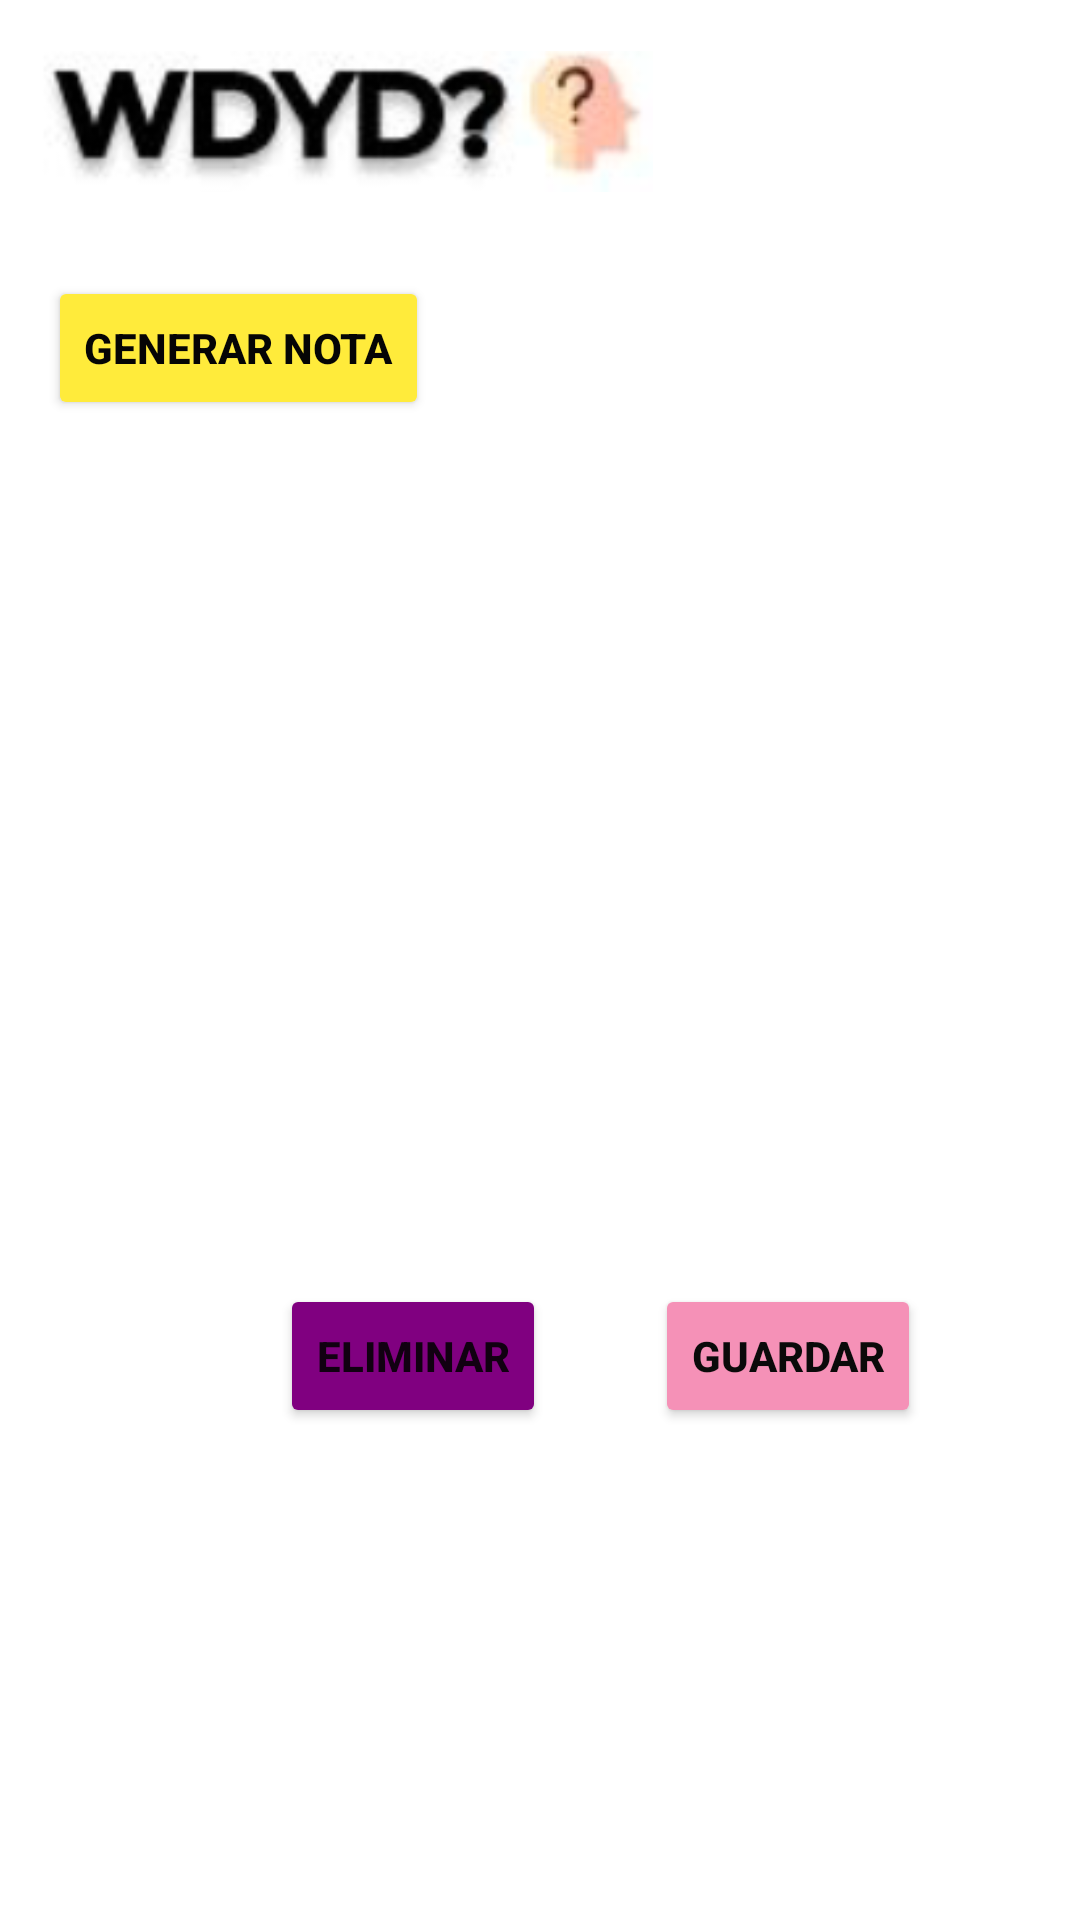

Layout XML and referenced resources for this Android screen:
<!-- AndroidManifest.xml: activity theme AppTheme -->
<!-- res/layout/activity_main.xml -->
<?xml version="1.0" encoding="utf-8"?>
<androidx.constraintlayout.widget.ConstraintLayout xmlns:android="http://schemas.android.com/apk/res/android"
    xmlns:app="http://schemas.android.com/apk/res-auto"
    xmlns:tools="http://schemas.android.com/tools"
    android:layout_width="match_parent"
    android:layout_height="match_parent"
    tools:context=".MainActivity">


    <Button
        android:id="@+id/btnGuardar"
        android:layout_width="wrap_content"
        android:layout_height="wrap_content"
        android:layout_marginBottom="164dp"
        android:backgroundTint="@color/colorAccent"
        android:text="@string/Save"
        android:textAllCaps="true"
        android:textColor="#0B0A0A"
        android:textStyle="bold"
        app:layout_constraintBottom_toBottomOf="parent"
        app:layout_constraintEnd_toEndOf="parent"
        app:layout_constraintHorizontal_bias="0.805"
        app:layout_constraintStart_toStartOf="parent" />

    <Button
        android:id="@+id/btnEliminar"
        android:layout_width="wrap_content"
        android:layout_height="wrap_content"
        android:layout_marginBottom="164dp"
        android:backgroundTint="@color/colorPrimary"
        android:text="@string/Eliminate"
        android:textAllCaps="true"
        android:textStyle="bold"
        app:layout_constraintBottom_toBottomOf="parent"
        app:layout_constraintEnd_toEndOf="parent"
        app:layout_constraintHorizontal_bias="0.344"
        app:layout_constraintStart_toStartOf="parent" />

    <ImageView
        android:id="@+id/imageViewLogo"
        android:layout_width="204dp"
        android:layout_height="53dp"
        android:clickable="true"
        android:src="@drawable/logo"
        app:layout_constraintBottom_toBottomOf="parent"
        app:layout_constraintEnd_toEndOf="parent"
        app:layout_constraintHorizontal_bias="0.087"
        app:layout_constraintStart_toStartOf="parent"
        app:layout_constraintTop_toTopOf="parent"
        app:layout_constraintVertical_bias="0.024" />

    <LinearLayout
        android:id="@+id/container2"
        android:layout_width="287dp"
        android:layout_height="257dp"
        android:layout_marginBottom="224dp"
        android:orientation="vertical"
        app:layout_constraintBottom_toBottomOf="parent"
        app:layout_constraintEnd_toEndOf="parent"
        app:layout_constraintStart_toStartOf="parent">

    </LinearLayout>

    <ImageView
        android:id="@+id/imageViewFavorito"
        android:layout_width="50dp"
        android:layout_height="50dp"
        android:layout_marginBottom="488dp"
        android:clickable="true"
        android:src="@drawable/estrella"
        android:visibility="invisible"
        app:layout_constraintBottom_toBottomOf="parent"
        app:layout_constraintEnd_toEndOf="parent"
        app:layout_constraintHorizontal_bias="0.818"
        app:layout_constraintStart_toStartOf="parent" />

    <Button
        android:id="@+id/btnGenerarEditText"
        android:layout_width="wrap_content"
        android:layout_height="wrap_content"
        android:layout_marginTop="92dp"
        android:backgroundTint="#FFEB3B"
        android:text="@string/btnGenerar"
        android:textAllCaps="true"
        android:textColor="#050505"
        android:textStyle="bold"
        app:layout_constraintEnd_toEndOf="parent"
        app:layout_constraintHorizontal_bias="0.068"
        app:layout_constraintStart_toStartOf="parent"
        app:layout_constraintTop_toTopOf="parent" />


</androidx.constraintlayout.widget.ConstraintLayout>
<!-- resources referenced by this layout -->
<resources>
  <color name="colorAccent">#F591B7</color>
  <color name="colorPrimary">#800080</color>
  <!-- drawable logo: png bitmap (drawable, 15930 bytes) -->
  <string name="Eliminate">Eliminar</string>
  <string name="Save">Guardar</string>
  <string name="btnGenerar">Generar nota</string>
  <style name="AppTheme" parent="Theme.AppCompat.Light.DarkActionBar">
          <item name="colorPrimary">@color/colorPrimary</item>
          <item name="colorPrimaryDark">@color/colorPrimaryDark</item>
          <item name="colorAccent">@color/colorAccent</item>
          <item name="android:windowBackground">@android:color/white</item> 
      </style>
  <color name="colorPrimaryDark">#400040</color>
</resources>
